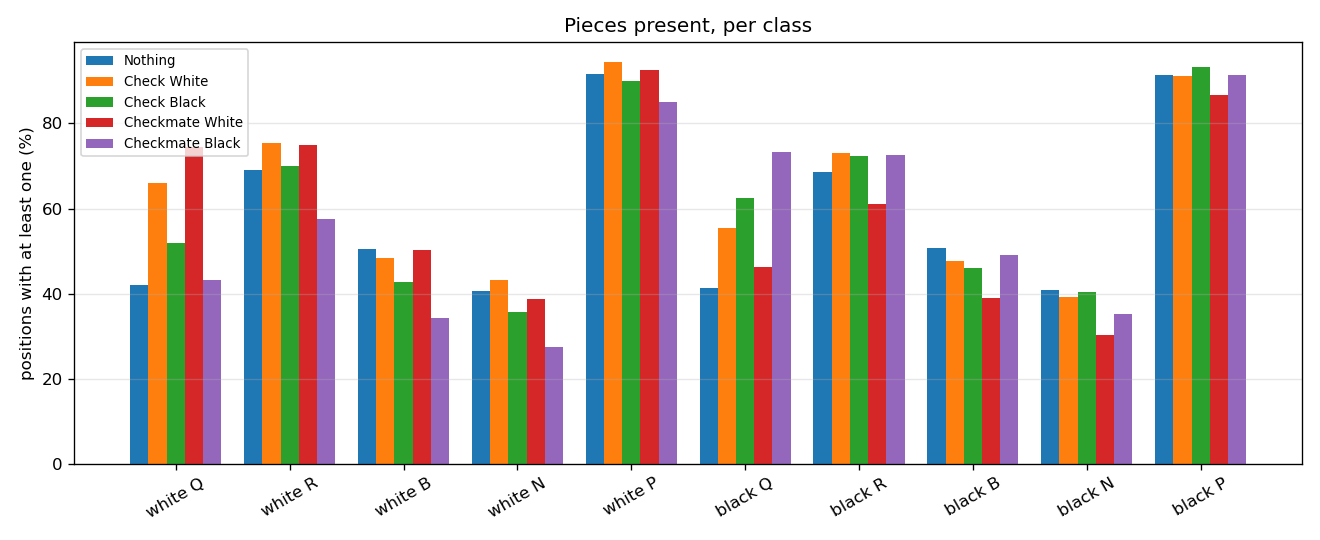

The file beside this chart, header and first rows:
label, piece, mean_count, share_with_at_least_one
Nothing, P, 3.88, 0.9173
Nothing, N, 0.498, 0.4058
Nothing, B, 0.6427, 0.5043
Nothing, R, 1.014, 0.6907
Nothing, Q, 0.4223, 0.4201
Nothing, K, 1, 1
Nothing, p, 3.843, 0.9135
Nothing, n, 0.5034, 0.4094
Nothing, b, 0.6445, 0.5078
Nothing, r, 1.005, 0.6866
Nothing, q, 0.4161, 0.4142
Nothing, k, 1, 1
Check White, P, 3.991, 0.9435
Check White, N, 0.5044, 0.433
Check White, B, 0.5997, 0.4846
Check White, R, 1.084, 0.7545
Check White, Q, 0.6699, 0.66
Check White, K, 1, 1
Check White, p, 3.496, 0.9109
Check White, n, 0.46, 0.3924
Check White, b, 0.5756, 0.4756
Check White, r, 1.044, 0.7296
Check White, q, 0.5561, 0.5549
Check White, k, 1, 1
Check Black, P, 3.287, 0.8995
Check Black, N, 0.4096, 0.356
Check Black, B, 0.5064, 0.4273
Check Black, R, 0.9686, 0.7001
Check Black, Q, 0.5209, 0.519
Check Black, K, 1, 1
Check Black, p, 3.762, 0.9337
Check Black, n, 0.463, 0.4034
Check Black, b, 0.5633, 0.4594
Check Black, r, 1.005, 0.7236
Check Black, q, 0.6343, 0.6244
Check Black, k, 1, 1
Checkmate White, P, 3.844, 0.9249
Checkmate White, N, 0.4452, 0.3879
Checkmate White, B, 0.6086, 0.5031
Checkmate White, R, 1.047, 0.7487
Checkmate White, Q, 0.7962, 0.7442
Checkmate White, K, 1, 1
Checkmate White, p, 3.212, 0.8669
Checkmate White, n, 0.351, 0.3039
Checkmate White, b, 0.462, 0.3904
Checkmate White, r, 0.8711, 0.6104
Checkmate White, q, 0.4658, 0.4637
Checkmate White, k, 1, 1
Checkmate Black, P, 3.019, 0.8495
Checkmate Black, N, 0.3118, 0.274
Checkmate Black, B, 0.3948, 0.3427
Checkmate Black, R, 0.7995, 0.5745
Checkmate Black, Q, 0.4339, 0.4312
Checkmate Black, K, 1, 1
Checkmate Black, p, 3.668, 0.9151
Checkmate Black, n, 0.3979, 0.3529
Checkmate Black, b, 0.5901, 0.4917
Checkmate Black, r, 0.9927, 0.725
Checkmate Black, q, 0.7882, 0.7333
Checkmate Black, k, 1, 1
